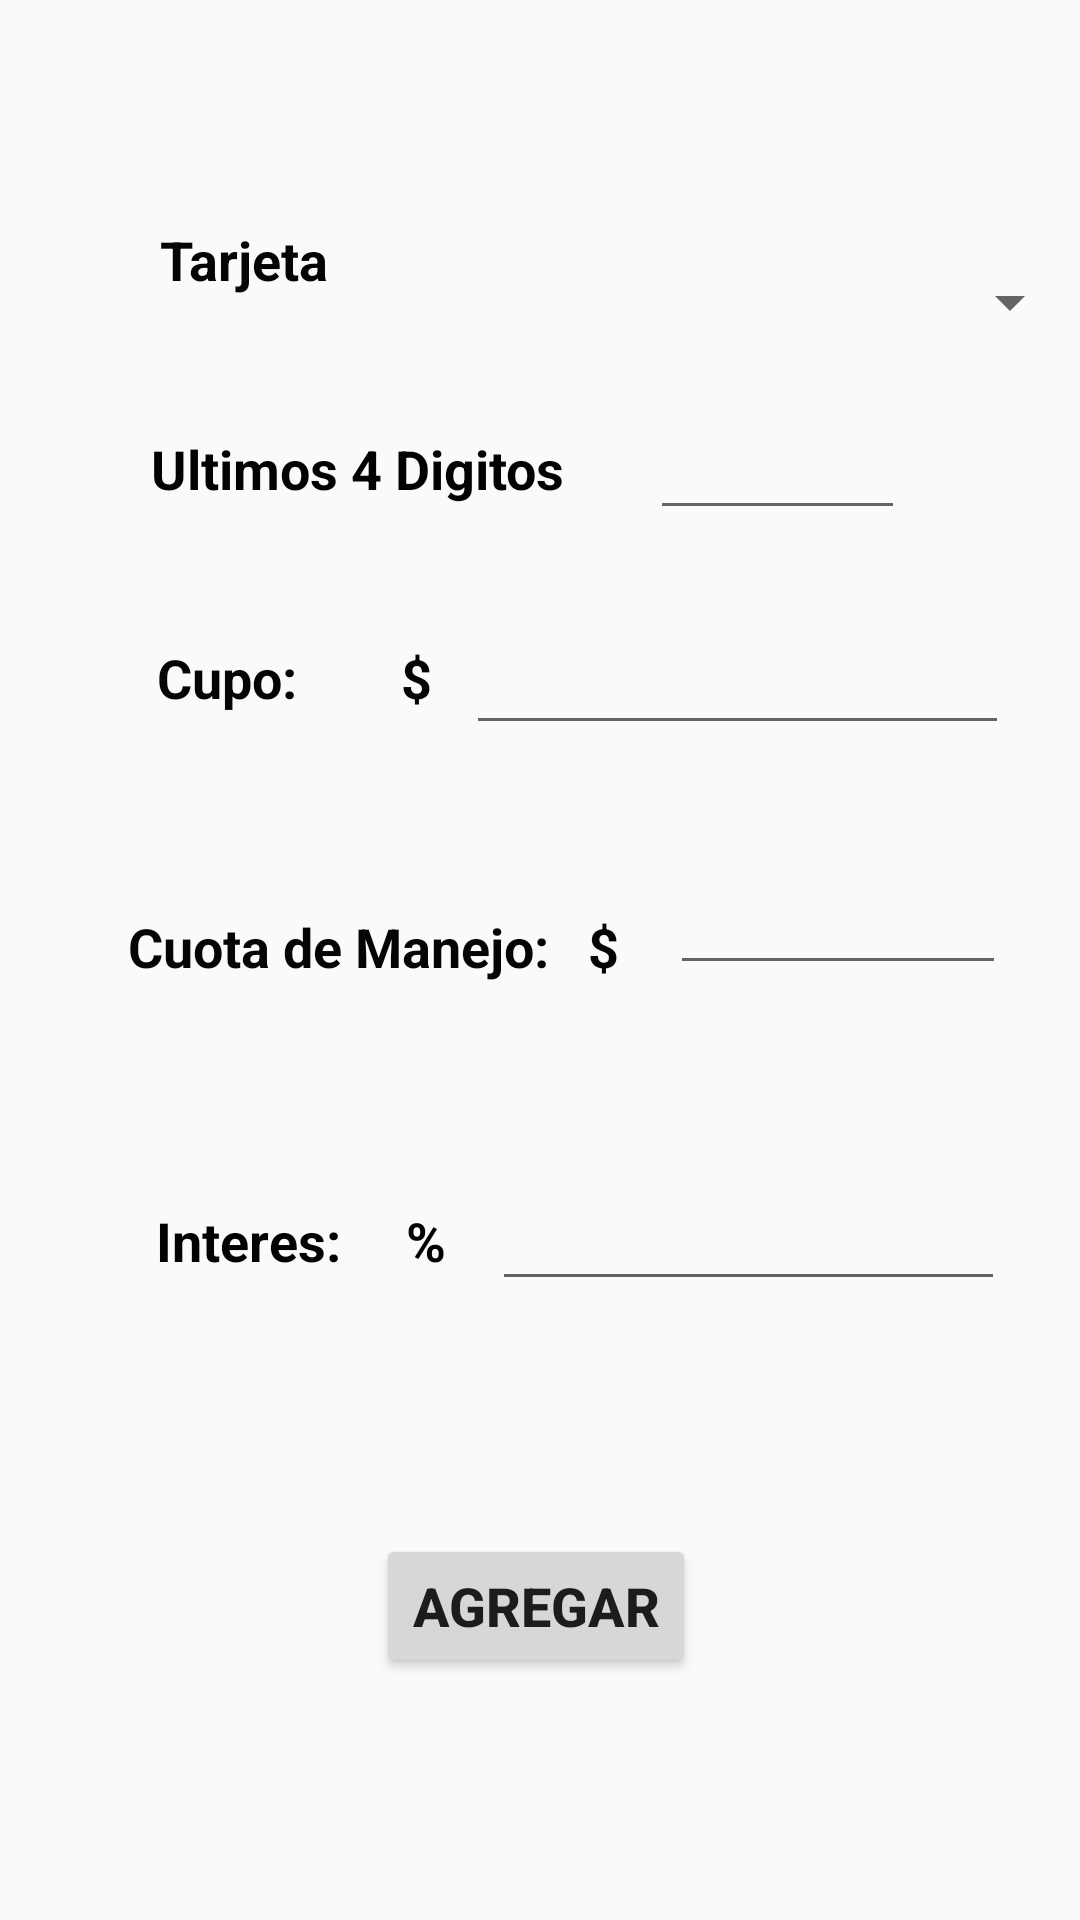

Write the Android layout XML for this screen, with the resource values it uses.
<!-- AndroidManifest.xml: application theme AppTheme -->
<!-- res/layout/activity_credito.xml -->
<?xml version="1.0" encoding="utf-8"?>
<androidx.constraintlayout.widget.ConstraintLayout xmlns:android="http://schemas.android.com/apk/res/android"
    xmlns:app="http://schemas.android.com/apk/res-auto"
    xmlns:tools="http://schemas.android.com/tools"
    android:layout_width="match_parent"
    android:layout_height="match_parent"
    tools:context=".AnadirCredito">

    <TextView
        android:id="@+id/textView6"
        android:layout_width="wrap_content"
        android:layout_height="wrap_content"
        android:text="Tarjeta"
        android:textColor="#050505"
        android:textSize="18sp"
        android:textStyle="bold"
        app:layout_constraintBottom_toBottomOf="parent"
        app:layout_constraintEnd_toEndOf="parent"
        app:layout_constraintHorizontal_bias="0.176"
        app:layout_constraintStart_toStartOf="parent"
        app:layout_constraintTop_toTopOf="parent"
        app:layout_constraintVertical_bias="0.121" />

    <TextView
        android:id="@+id/textView7"
        android:layout_width="wrap_content"
        android:layout_height="wrap_content"
        android:text="Ultimos 4 Digitos"
        android:textColor="#020202"
        android:textSize="18sp"
        android:textStyle="bold"
        app:layout_constraintBottom_toBottomOf="parent"
        app:layout_constraintEnd_toEndOf="parent"
        app:layout_constraintHorizontal_bias="0.227"
        app:layout_constraintStart_toStartOf="parent"
        app:layout_constraintTop_toTopOf="parent"
        app:layout_constraintVertical_bias="0.234" />

    <EditText
        android:id="@+id/InDigitos"
        android:layout_width="85dp"
        android:layout_height="49dp"
        android:ems="10"
        android:inputType="number"
        app:layout_constraintBottom_toBottomOf="parent"
        app:layout_constraintEnd_toEndOf="parent"
        app:layout_constraintHorizontal_bias="0.788"
        app:layout_constraintStart_toStartOf="parent"
        app:layout_constraintTop_toTopOf="parent"
        app:layout_constraintVertical_bias="0.216" />

    <TextView
        android:id="@+id/textView8"
        android:layout_width="wrap_content"
        android:layout_height="wrap_content"
        android:text="Cupo:        $"
        android:textColor="#050505"
        android:textSize="18sp"
        android:textStyle="bold"
        app:layout_constraintBottom_toBottomOf="parent"
        app:layout_constraintEnd_toEndOf="parent"
        app:layout_constraintHorizontal_bias="0.195"
        app:layout_constraintStart_toStartOf="parent"
        app:layout_constraintTop_toTopOf="parent"
        app:layout_constraintVertical_bias="0.347" />

    <EditText
        android:id="@+id/InCupo"
        android:layout_width="181dp"
        android:layout_height="50dp"
        android:ems="10"
        android:inputType="number"
        app:layout_constraintBottom_toBottomOf="parent"
        app:layout_constraintEnd_toEndOf="parent"
        app:layout_constraintHorizontal_bias="0.868"
        app:layout_constraintStart_toStartOf="parent"
        app:layout_constraintTop_toTopOf="parent"
        app:layout_constraintVertical_bias="0.336" />

    <TextView
        android:id="@+id/textView9"
        android:layout_width="168dp"
        android:layout_height="30dp"
        android:text="Cuota de Manejo:   $"
        android:textColor="#050505"
        android:textSize="18sp"
        android:textStyle="bold"
        app:layout_constraintBottom_toBottomOf="parent"
        app:layout_constraintEnd_toEndOf="parent"
        app:layout_constraintHorizontal_bias="0.222"
        app:layout_constraintStart_toStartOf="parent"
        app:layout_constraintTop_toTopOf="parent"
        app:layout_constraintVertical_bias="0.497" />

    <EditText
        android:id="@+id/InCuota"
        android:layout_width="112dp"
        android:layout_height="43dp"
        android:ems="10"
        android:inputType="number"
        app:layout_constraintBottom_toBottomOf="parent"
        app:layout_constraintEnd_toEndOf="parent"
        app:layout_constraintHorizontal_bias="0.9"
        app:layout_constraintStart_toStartOf="parent"
        app:layout_constraintTop_toTopOf="parent"
        app:layout_constraintVertical_bias="0.478" />

    <TextView
        android:id="@+id/textView10"
        android:layout_width="wrap_content"
        android:layout_height="wrap_content"
        android:text="Interes:     %"
        android:textColor="#020202"
        android:textSize="18sp"
        android:textStyle="bold"
        app:layout_constraintBottom_toBottomOf="parent"
        app:layout_constraintEnd_toEndOf="parent"
        app:layout_constraintHorizontal_bias="0.198"
        app:layout_constraintStart_toStartOf="parent"
        app:layout_constraintTop_toTopOf="parent"
        app:layout_constraintVertical_bias="0.652" />

    <EditText
        android:id="@+id/InInteres"
        android:layout_width="171dp"
        android:layout_height="44dp"
        android:ems="10"
        android:inputType="numberDecimal"
        app:layout_constraintBottom_toBottomOf="parent"
        app:layout_constraintEnd_toEndOf="parent"
        app:layout_constraintHorizontal_bias="0.868"
        app:layout_constraintStart_toStartOf="parent"
        app:layout_constraintTop_toTopOf="parent"
        app:layout_constraintVertical_bias="0.654" />

    <Button
        android:id="@+id/buttonAgregar"
        android:layout_width="wrap_content"
        android:layout_height="wrap_content"
        android:text="Agregar"
        android:textAlignment="center"
        android:textSize="18sp"
        android:textStyle="bold"
        app:layout_constraintBottom_toBottomOf="parent"
        app:layout_constraintEnd_toEndOf="parent"
        app:layout_constraintHorizontal_bias="0.495"
        app:layout_constraintStart_toStartOf="parent"
        app:layout_constraintTop_toTopOf="parent"
        app:layout_constraintVertical_bias="0.864" />

    <Spinner
        android:id="@+id/spinnerTj"
        android:layout_width="179dp"
        android:layout_height="32dp"
        android:layout_marginStart="207dp"
        android:layout_marginTop="66dp"
        android:layout_marginEnd="25dp"
        android:layout_marginBottom="505dp"
        app:layout_constraintBottom_toBottomOf="parent"
        app:layout_constraintEnd_toEndOf="parent"
        app:layout_constraintStart_toStartOf="parent"
        app:layout_constraintTop_toTopOf="parent" />

</androidx.constraintlayout.widget.ConstraintLayout>
<!-- resources referenced by this layout -->
<resources>
  <style name="AppTheme" parent="Theme.AppCompat.Light.DarkActionBar">
          
          <item name="colorPrimary">@color/colorPrimary</item>
          <item name="colorPrimaryDark">@color/colorPrimaryDark</item>
          <item name="colorAccent">@color/colorAccent</item>
      </style>
  <!-- not gathered from this repository: default colours our renderer supplied (Android Studio template values) -->
  <color name="colorPrimary">#FF6200EE</color>
  <color name="colorPrimaryDark">#FF3700B3</color>
  <color name="colorAccent">#FF03DAC5</color>
</resources>
